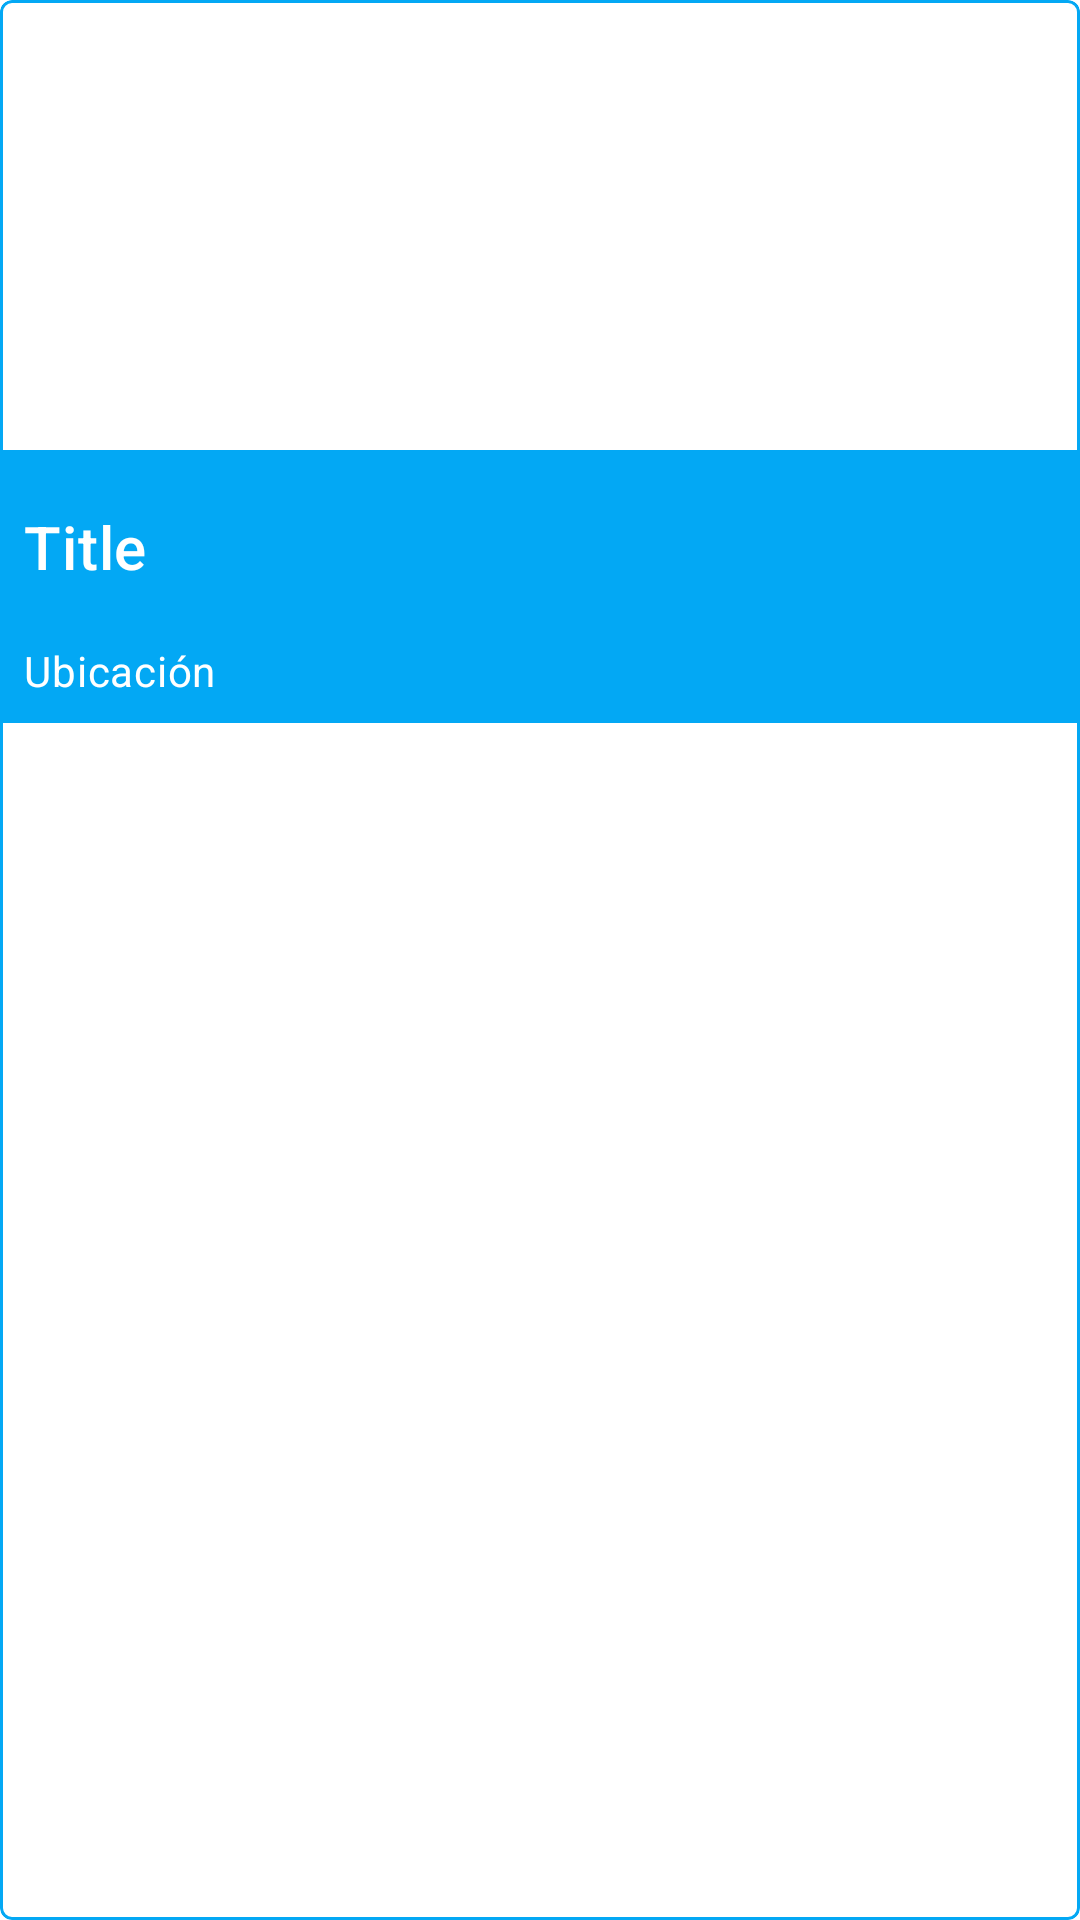

This screen was rendered from an Android layout file. Write that file and the resources it references.
<!-- AndroidManifest.xml: application theme Theme.FastFoo -->
<!-- res/layout/recyclerview_restaurant_grid.xml -->
<?xml version="1.0" encoding="utf-8"?>
<com.google.android.material.card.MaterialCardView xmlns:android="http://schemas.android.com/apk/res/android"
    android:layout_width="match_parent"
    android:layout_height="wrap_content"
    xmlns:app="http://schemas.android.com/apk/res-auto"
    android:layout_margin="8dp"
    app:strokeWidth="1dp"
    app:strokeColor="?attr/colorPrimary"
    app:cardElevation="0dp">

    <LinearLayout
        android:layout_width="match_parent"
        android:layout_height="wrap_content"
        android:orientation="vertical">

        
        <ImageView
            android:id="@+id/recyclerview_restaurant_grid_image"
            android:layout_width="match_parent"
            android:layout_height="150dp"
            android:scaleType="centerCrop"
            android:contentDescription="@string/recyclerview_restaurant_grid_image"
            />

        <LinearLayout
            android:layout_width="match_parent"
            android:layout_height="wrap_content"
            android:background="?attr/colorPrimary"
            android:orientation="vertical">

            <androidx.constraintlayout.widget.ConstraintLayout
                android:layout_width="match_parent"
                android:layout_height="wrap_content"
                android:paddingVertical="8dp"
                android:padding="8dp">

                
                <TextView
                    android:id="@+id/recyclerview_restaurant_grid_title"
                    android:layout_width="wrap_content"
                    android:maxWidth="150dp"
                    android:layout_height="match_parent"
                    android:text="@string/recyclerview_restaurant_grid_title"
                    android:ellipsize="none"
                    android:scrollHorizontally="false"
                    android:textAppearance="?attr/textAppearanceHeadline6"
                    android:textColor="?attr/colorOnPrimary"
                    app:layout_constraintLeft_toLeftOf="parent"
                    app:layout_constraintTop_toTopOf="parent"
                    app:layout_constraintBottom_toBottomOf="parent" />

                
                <ImageButton
                    android:id="@+id/recyclerview_restaurant_grid_like"
                    android:layout_width="wrap_content"
                    android:layout_height="wrap_content"
                    android:backgroundTint="@android:color/transparent"
                    android:contentDescription="@string/none"
                    android:minHeight="48dp"
                    app:layout_constraintBottom_toBottomOf="parent"
                    app:layout_constraintRight_toRightOf="parent"
                    app:layout_constraintTop_toTopOf="parent" />

            </androidx.constraintlayout.widget.ConstraintLayout>

            
            <TextView
                android:id="@+id/recyclerview_restaurant_grid_ubication"
                android:layout_width="wrap_content"
                android:layout_height="wrap_content"
                android:layout_marginHorizontal="8dp"
                android:layout_marginBottom="8dp"
                android:text="@string/recyclerview_restaurant_grid_ubication"
                android:textAppearance="?attr/textAppearanceBody2"
                android:textColor="?attr/colorOnPrimary"
                />

        </LinearLayout>


    </LinearLayout>

</com.google.android.material.card.MaterialCardView>
<!-- resources referenced by this layout -->
<resources>
  <string name="none" />
  <string name="recyclerview_restaurant_grid_image">Restaurant image</string>
  <string name="recyclerview_restaurant_grid_title">Title</string>
  <string name="recyclerview_restaurant_grid_ubication">Ubicación</string>
  <style name="Theme.FastFoo" parent="Theme.MaterialComponents.DayNight.NoActionBar">
          
          <item name="colorPrimary">@color/blue_500</item>
          <item name="colorPrimaryVariant">@color/blue_400</item>
          <item name="colorOnPrimary">@color/white</item>
          
          <item name="colorSecondary">@color/pink_400</item>
          <item name="colorSecondaryVariant">@color/pink_700</item>
          <item name="colorOnSecondary">@color/white</item>
  
          
          <item name="android:statusBarColor" tools:targetApi="l">?attr/colorSecondary</item>
          
  
      </style>
  <color name="blue_500">#03A8F4</color>
  <color name="blue_400">#28B5F6</color>
  <color name="white">#FFFFFFFF</color>
  <color name="pink_400">#F403A8</color>
  <color name="pink_700">#CF0086</color>
</resources>
